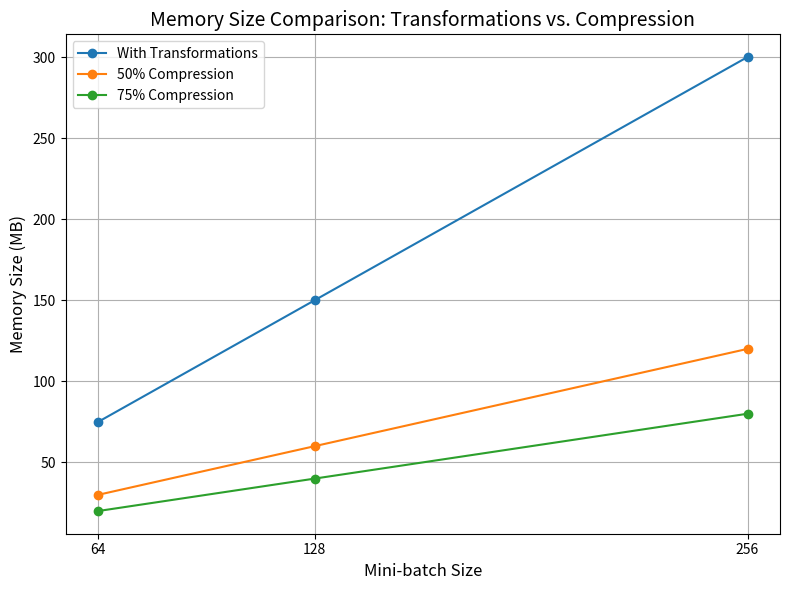
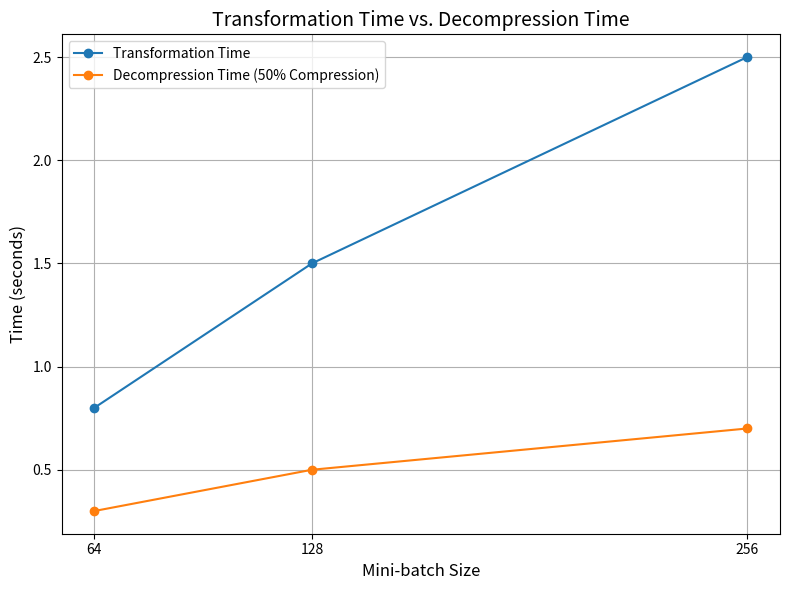
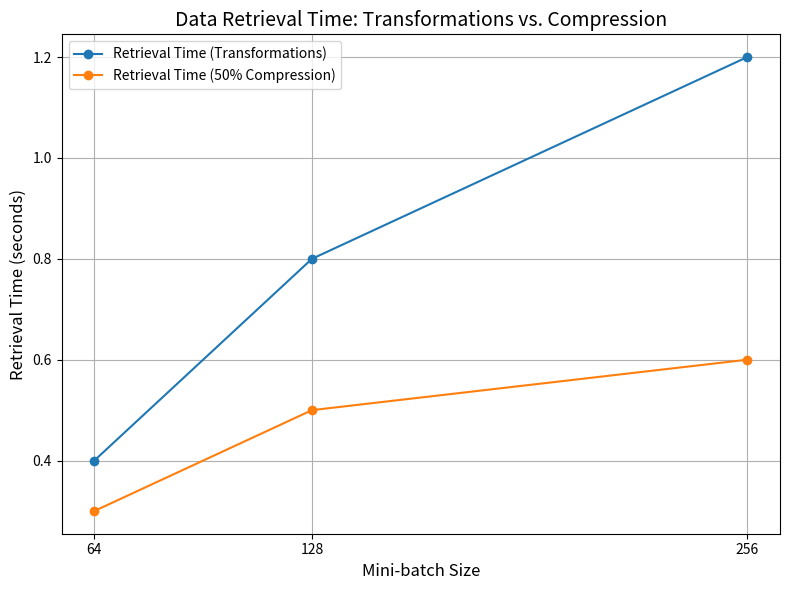
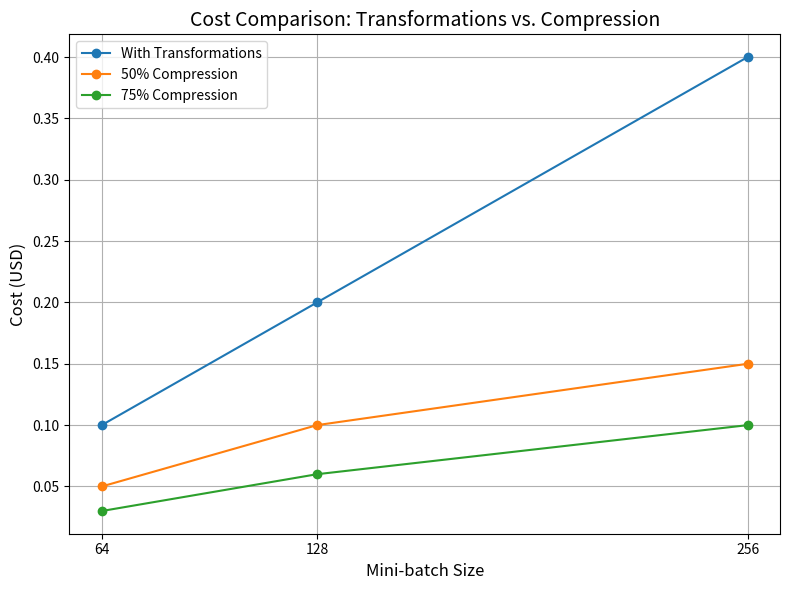

These charts were generated, in order, by the following Python code:
import matplotlib.pyplot as plt
import numpy as np

# Dummy data for memory sizes (in MB)
batch_sizes = [64, 128, 256]
transformations_memory = [75, 150, 300]  # Memory sizes with transformations
compression_memory_50 = [30, 60, 120]  # Memory sizes with 50% compression
compression_memory_75 = [20, 40, 80]  # Memory sizes with 75% compression

# Plot
plt.figure(figsize=(8, 6))
plt.plot(batch_sizes, transformations_memory, label="With Transformations", marker='o')
plt.plot(batch_sizes, compression_memory_50, label="50% Compression", marker='o')
plt.plot(batch_sizes, compression_memory_75, label="75% Compression", marker='o')

plt.xlabel("Mini-batch Size", fontsize=12)
plt.ylabel("Memory Size (MB)", fontsize=12)
plt.title("Memory Size Comparison: Transformations vs. Compression", fontsize=14)
plt.legend()
plt.grid(True)
plt.xticks(batch_sizes)
plt.tight_layout()
plt.show()
# Dummy data for time (in seconds)
transformation_time = [0.8, 1.5, 2.5]  # Time to apply transformations
decompression_time_50 = [0.3, 0.5, 0.7]  # Time to decompress with 50% compression

# Plot
plt.figure(figsize=(8, 6))
plt.plot(batch_sizes, transformation_time, label="Transformation Time", marker='o')
plt.plot(batch_sizes, decompression_time_50, label="Decompression Time (50% Compression)", marker='o')

plt.xlabel("Mini-batch Size", fontsize=12)
plt.ylabel("Time (seconds)", fontsize=12)
plt.title("Transformation Time vs. Decompression Time", fontsize=14)
plt.legend()
plt.grid(True)
plt.xticks(batch_sizes)
plt.tight_layout()
plt.show()

# Dummy data for retrieval time (in seconds)
retrieval_time_transformations = [0.4, 0.8, 1.2]  # Time for transformed data
retrieval_time_compression_50 = [0.3, 0.5, 0.6]  # Time for compressed data (50%)

# Plot
plt.figure(figsize=(8, 6))
plt.plot(batch_sizes, retrieval_time_transformations, label="Retrieval Time (Transformations)", marker='o')
plt.plot(batch_sizes, retrieval_time_compression_50, label="Retrieval Time (50% Compression)", marker='o')

plt.xlabel("Mini-batch Size", fontsize=12)
plt.ylabel("Retrieval Time (seconds)", fontsize=12)
plt.title("Data Retrieval Time: Transformations vs. Compression", fontsize=14)
plt.legend()
plt.grid(True)
plt.xticks(batch_sizes)
plt.tight_layout()
plt.show()


# Dummy data for costs (in dollars)
cost_transformations = [0.10, 0.20, 0.40]  # Cost with transformations
cost_compression_50 = [0.05, 0.10, 0.15]  # Cost with 50% compression
cost_compression_75 = [0.03, 0.06, 0.10]  # Cost with 75% compression

# Plot
plt.figure(figsize=(8, 6))
plt.plot(batch_sizes, cost_transformations, label="With Transformations", marker='o')
plt.plot(batch_sizes, cost_compression_50, label="50% Compression", marker='o')
plt.plot(batch_sizes, cost_compression_75, label="75% Compression", marker='o')

plt.xlabel("Mini-batch Size", fontsize=12)
plt.ylabel("Cost (USD)", fontsize=12)
plt.title("Cost Comparison: Transformations vs. Compression", fontsize=14)
plt.legend()
plt.grid(True)
plt.xticks(batch_sizes)
plt.tight_layout()
plt.show()
